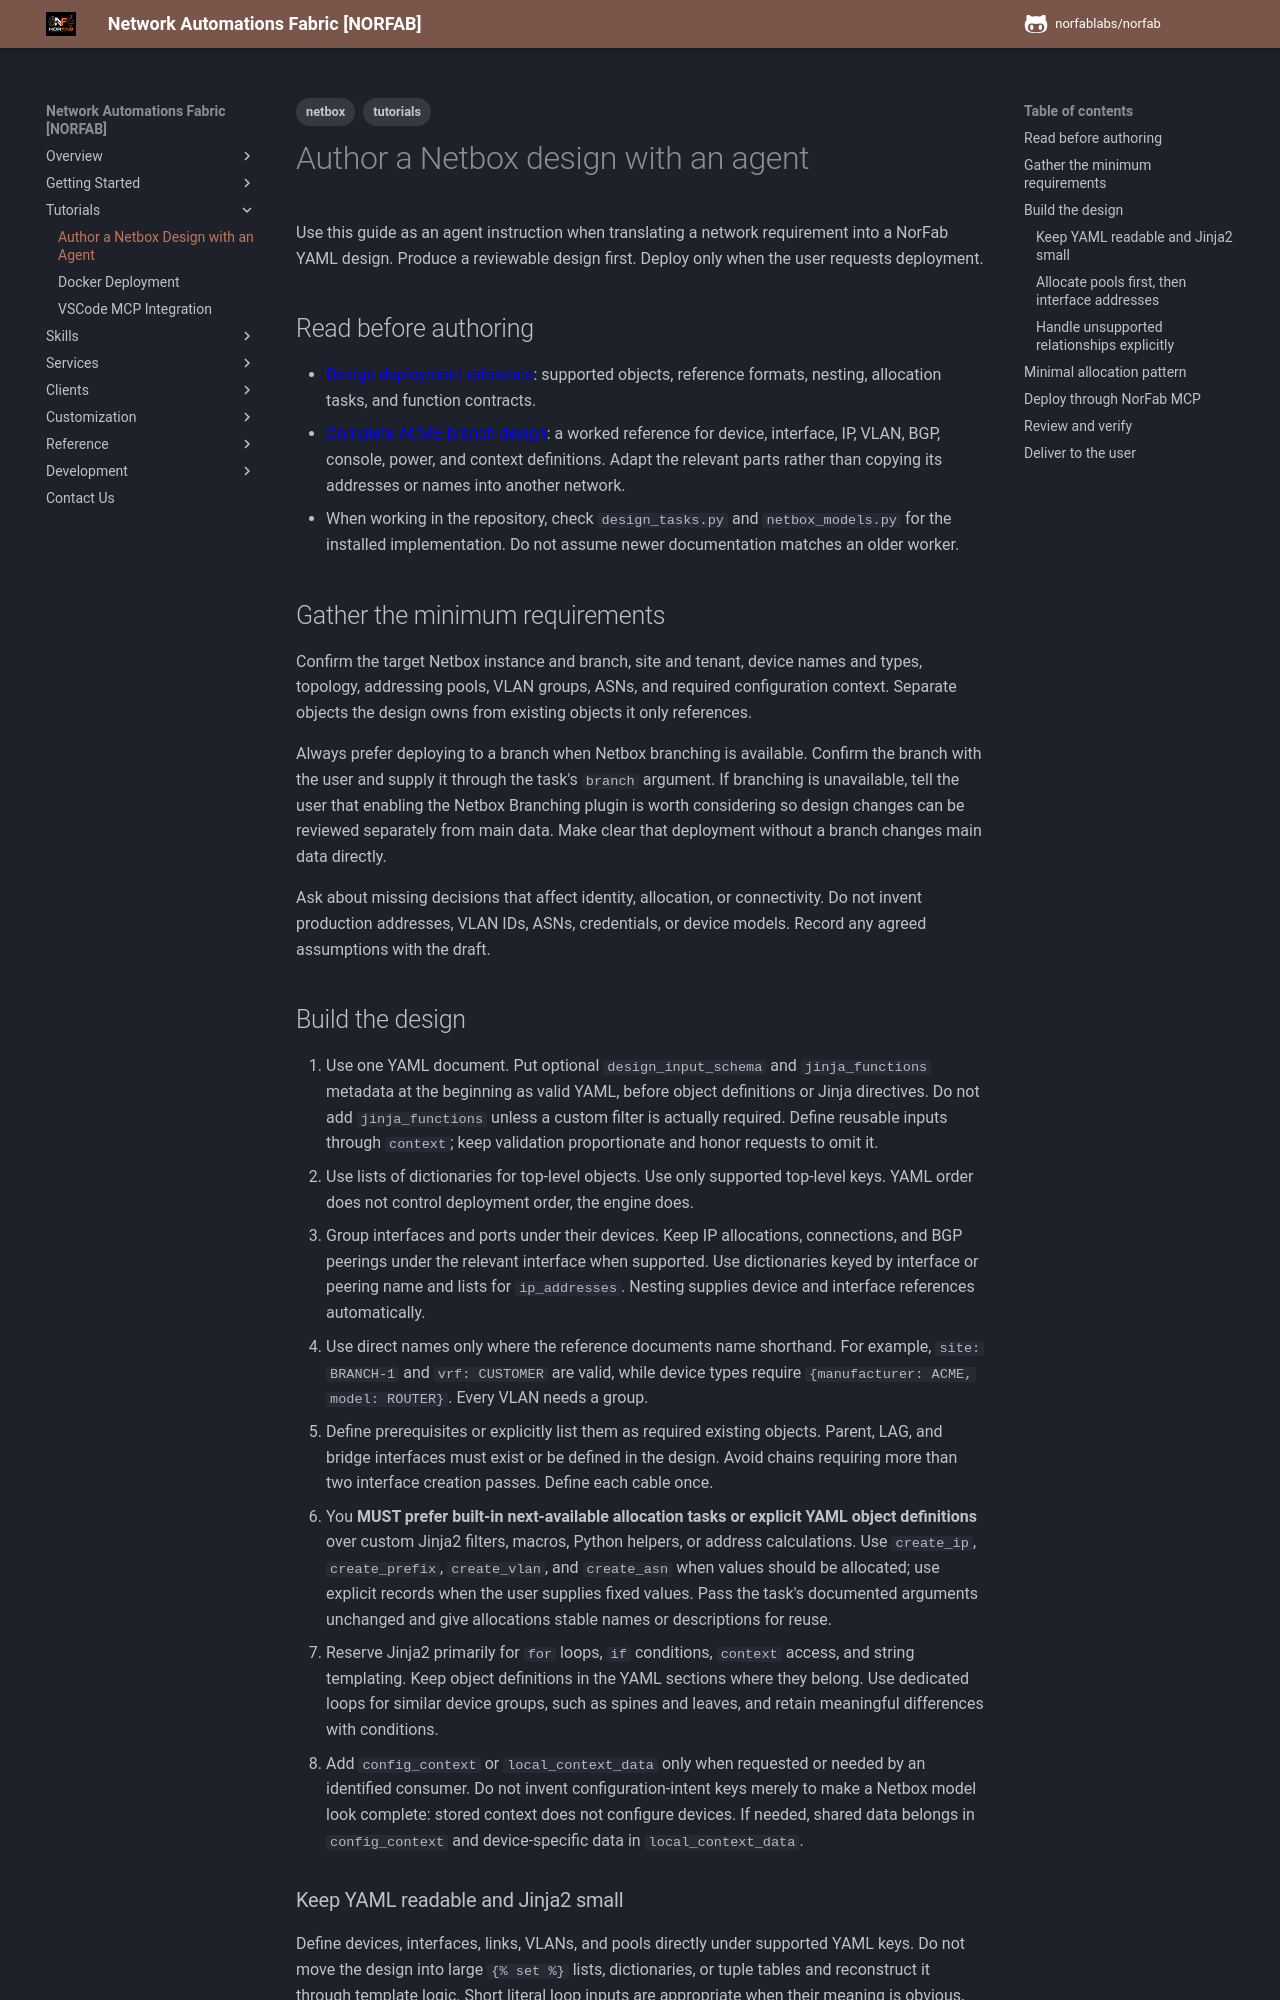

repository: norfablabs/NORFAB · page: tutorials/norfab_netbox_design_authoring/index.html · generator: mkdocs

---
tags:
  - netbox
  - tutorials
---

# Author a Netbox design with an agent

Use this guide as an agent instruction when translating a network requirement into a NorFab YAML design. Produce a reviewable design first. Deploy only when the user requests deployment.

## Read before authoring

- [Design deployment reference](../workers/netbox/services_netbox_service_tasks_design_deploy.md): supported objects, reference formats, nesting, allocation tasks, and function contracts.
- [Complete ACME branch design](https://github.com/norfablabs/NORFAB/blob/master/tests/nf_tests_inventory/netbox/designs/acme_branch_network_design_v1.yaml): a worked reference for device, interface, IP, VLAN, BGP, console, power, and context definitions. Adapt the relevant parts rather than copying its addresses or names into another network.
- When working in the repository, check `design_tasks.py` and `netbox_models.py` for the installed implementation. Do not assume newer documentation matches an older worker.

## Gather the minimum requirements

Confirm the target Netbox instance and branch, site and tenant, device names and types, topology, addressing pools, VLAN groups, ASNs, and required configuration context. Separate objects the design owns from existing objects it only references.

Always prefer deploying to a branch when Netbox branching is available. Confirm the branch with the user and supply it through the task's `branch` argument. If branching is unavailable, tell the user that enabling the Netbox Branching plugin is worth considering so design changes can be reviewed separately from main data. Make clear that deployment without a branch changes main data directly.

Ask about missing decisions that affect identity, allocation, or connectivity. Do not invent production addresses, VLAN IDs, ASNs, credentials, or device models. Record any agreed assumptions with the draft.

## Build the design

1. Use one YAML document. Put optional `design_input_schema` and `jinja_functions` metadata at the beginning as valid YAML, before object definitions or Jinja directives. Do not add `jinja_functions` unless a custom filter is actually required. Define reusable inputs through `context`; keep validation proportionate and honor requests to omit it.
2. Use lists of dictionaries for top-level objects. Use only supported top-level keys. YAML order does not control deployment order, the engine does.
3. Group interfaces and ports under their devices. Keep IP allocations, connections, and BGP peerings under the relevant interface when supported. Use dictionaries keyed by interface or peering name and lists for `ip_addresses`. Nesting supplies device and interface references automatically.
4. Use direct names only where the reference documents name shorthand. For example, `site: BRANCH-1` and `vrf: CUSTOMER` are valid, while device types require `{manufacturer: ACME, model: ROUTER}`. Every VLAN needs a group.
5. Define prerequisites or explicitly list them as required existing objects. Parent, LAG, and bridge interfaces must exist or be defined in the design. Avoid chains requiring more than two interface creation passes. Define each cable once.
6. You **MUST prefer built-in next-available allocation tasks or explicit YAML object definitions** over custom Jinja2 filters, macros, Python helpers, or address calculations. Use `create_ip`, `create_prefix`, `create_vlan`, and `create_asn` when values should be allocated; use explicit records when the user supplies fixed values. Pass the task's documented arguments unchanged and give allocations stable names or descriptions for reuse.
7. Reserve Jinja2 primarily for `for` loops, `if` conditions, `context` access, and string templating. Keep object definitions in the YAML sections where they belong. Use dedicated loops for similar device groups, such as spines and leaves, and retain meaningful differences with conditions.
8. Add `config_context` or `local_context_data` only when requested or needed by an identified consumer. Do not invent configuration-intent keys merely to make a Netbox model look complete: stored context does not configure devices. If needed, shared data belongs in `config_context` and device-specific data in `local_context_data`.
